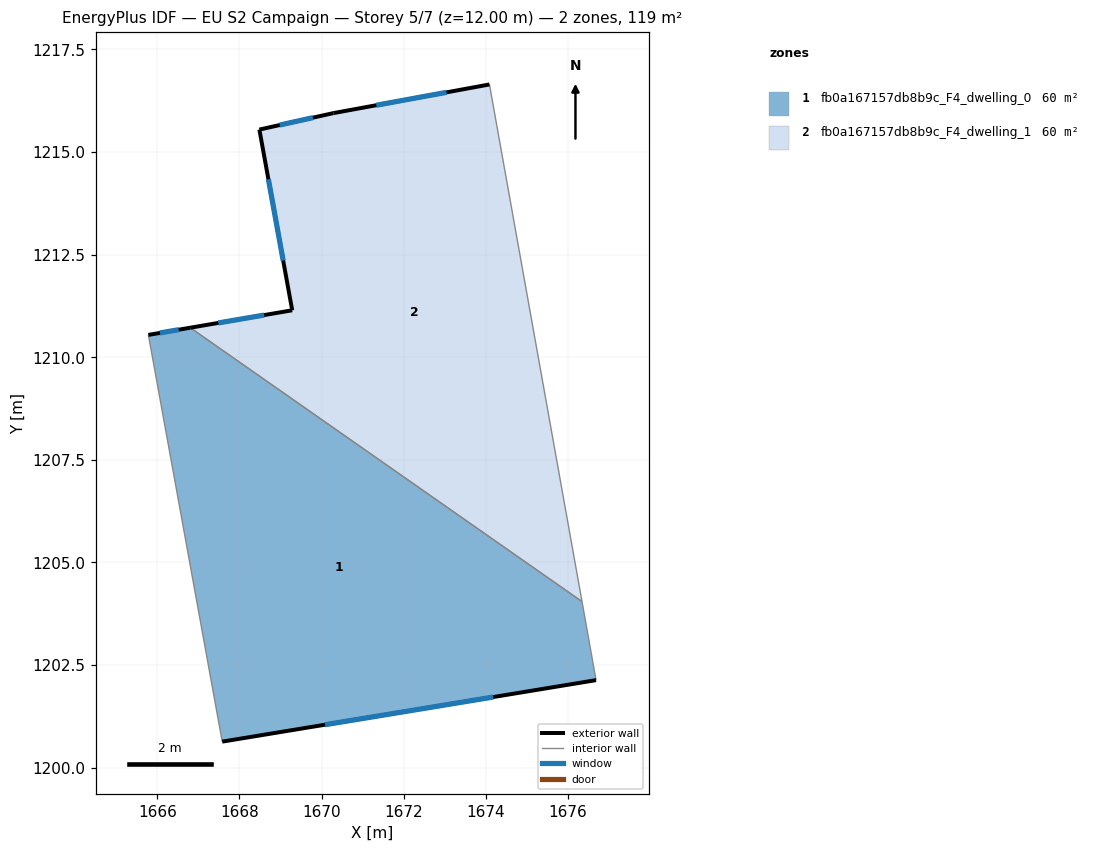
=== STOREY PLAN SPEC (per zone: floor XY polygon, exterior-wall plan segments, windows/doors) ===
zone 1: fb0a167157db8b9c_F4_dwelling_0  (59.7 m²)
  floor: (1676.35, 1204.05) (1676.69, 1202.13) (1667.58, 1200.64) (1665.78, 1210.54) (1666.80, 1210.72)
  exterior wall: (1667.58, 1200.64) – (1676.69, 1202.13)  [9.2 m]
    window: (1670.09, 1201.05) – (1674.18, 1201.72)  [5.6 m²]
  exterior wall: (1666.80, 1210.72) – (1665.78, 1210.54)  [1.0 m]
    window: (1666.52, 1210.67) – (1666.06, 1210.59)  [0.6 m²]
  interior walls: 3
zone 2: fb0a167157db8b9c_F4_dwelling_1  (59.7 m²)
  floor: (1674.09, 1216.64) (1676.35, 1204.05) (1666.80, 1210.72) (1669.29, 1211.14) (1668.49, 1215.55) (1670.29, 1215.95)
  exterior wall: (1669.29, 1211.14) – (1666.80, 1210.72)  [2.5 m]
    window: (1668.60, 1211.03) – (1667.49, 1210.84)  [1.5 m²]
  exterior wall: (1668.49, 1215.55) – (1669.29, 1211.14)  [4.5 m]
    window: (1668.71, 1214.33) – (1669.07, 1212.36)  [2.7 m²]
  exterior wall: (1670.29, 1215.95) – (1668.49, 1215.55)  [1.8 m]
    window: (1669.79, 1215.84) – (1668.98, 1215.66)  [1.1 m²]
  exterior wall: (1674.09, 1216.64) – (1670.29, 1215.95)  [3.9 m]
    window: (1673.04, 1216.45) – (1671.33, 1216.14)  [2.3 m²]
  interior walls: 2

=== DERIVED (storey summary) ===
Building: EU S2 Campaign
Storey: 5 of 7  (floor level z = 12.00 m)
Storey gross floor area: 119.4 m²
Zones on this storey: 2
  - fb0a167157db8b9c_F4_dwelling_0: floor 59.7 m²; exterior wall 10.3 m (30.8 m²); 2 window(s) 6.2 m²; WWR 20.2%
  - fb0a167157db8b9c_F4_dwelling_1: floor 59.7 m²; exterior wall 12.7 m (38.1 m²); 4 window(s) 7.7 m²; WWR 20.2%
Zone adjacency (shared interzone walls):
  - fb0a167157db8b9c_F4_dwelling_0 ↔ fb0a167157db8b9c_F4_dwelling_1